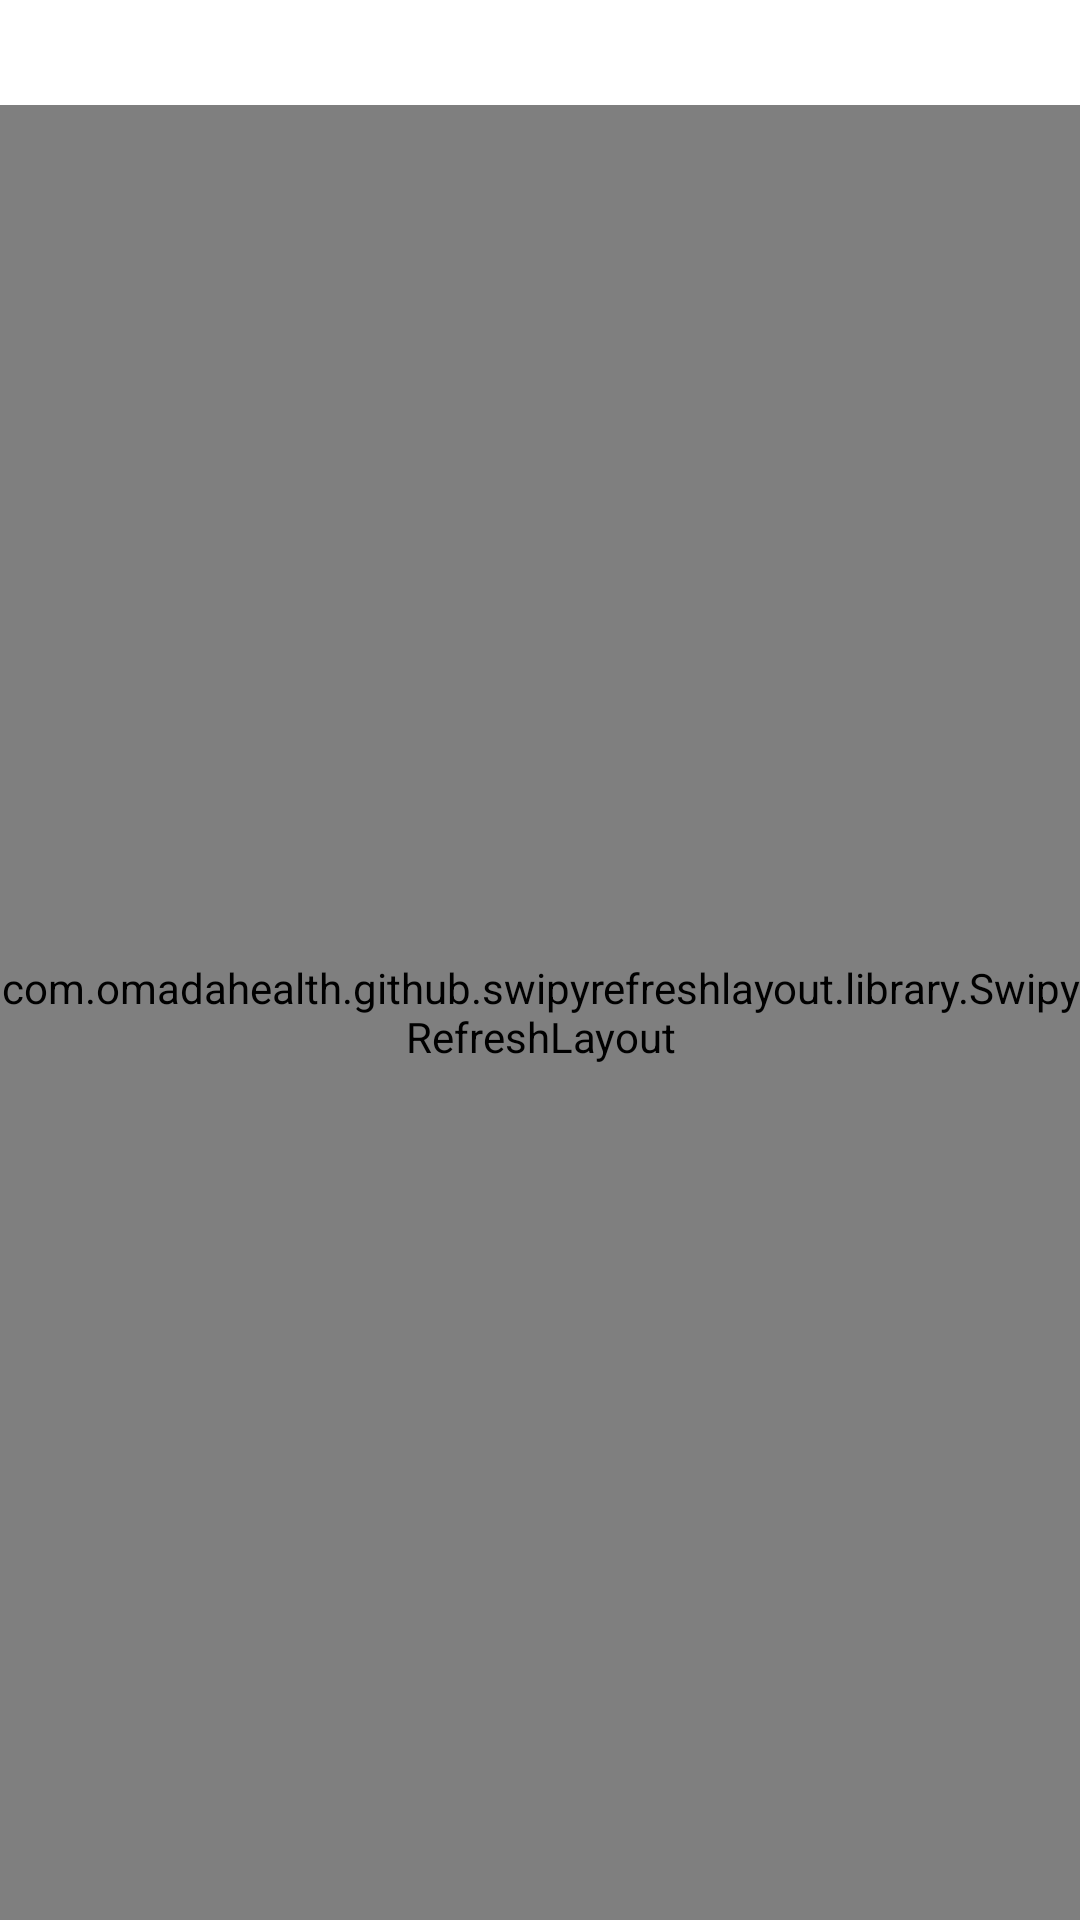

Reconstruct the res/layout file that produces this screen, plus the resources it refers to.
<!-- AndroidManifest.xml: application theme AppTheme -->
<!-- res/layout/activity_favorites.xml -->
<?xml version="1.0" encoding="utf-8"?>
<androidx.constraintlayout.widget.ConstraintLayout
    xmlns:android="http://schemas.android.com/apk/res/android"
    xmlns:app="http://schemas.android.com/apk/res-auto"
    android:layout_width="match_parent"
    android:layout_height="match_parent">

    <TextView
        android:id="@+id/favorite_title"
        android:layout_width="wrap_content"
        android:layout_height="wrap_content"
        android:layout_marginStart="8dp"
        android:layout_marginTop="8dp"
        app:layout_constraintStart_toStartOf="parent"
        app:layout_constraintTop_toTopOf="parent" />

    <com.omadahealth.github.swipyrefreshlayout.library.SwipyRefreshLayout
        android:id="@+id/favorite_swipe_container"
        android:layout_width="0dp"
        android:layout_height="0dp"
        android:layout_marginTop="8dp"
        app:layout_constraintBottom_toBottomOf="parent"
        app:layout_constraintEnd_toEndOf="parent"
        app:layout_constraintHorizontal_bias="1.0"
        app:layout_constraintStart_toStartOf="parent"
        app:layout_constraintTop_toBottomOf="@+id/favorite_title"
        app:layout_constraintVertical_bias="0.0">

        <ListView
            android:id="@+id/favorite_list_view"
            android:layout_width="wrap_content"
            android:layout_height="wrap_content"
            android:divider="@null"
            app:layout_constraintBottom_toBottomOf="parent"
            app:layout_constraintEnd_toEndOf="parent"
            app:layout_constraintStart_toStartOf="parent" />
    </com.omadahealth.github.swipyrefreshlayout.library.SwipyRefreshLayout>

</androidx.constraintlayout.widget.ConstraintLayout>
<!-- resources referenced by this layout -->
<resources>
  <style name="AppTheme" parent="Theme.MaterialComponents.Light.DarkActionBar">
          
          <item name="colorPrimary">@color/colorPrimary</item>
          <item name="colorPrimaryDark">@color/colorPrimaryDark</item>
          <item name="colorAccent">@color/colorAccent</item>
          <item name="android:statusBarColor">@color/colorPrimary</item>
          <item name="textInputStyle">@style/AppTextField</item>
      </style>
  <color name="colorPrimary">#F7931E</color>
  <color name="colorPrimaryDark">#000000</color>
  <color name="colorAccent">#03DAC5</color>
  <style name="AppTextField" parent="Widget.MaterialComponents.TextInputLayout.OutlinedBox">
          <item name="boxBackgroundColor">@android:color/white</item>
      </style>
</resources>
